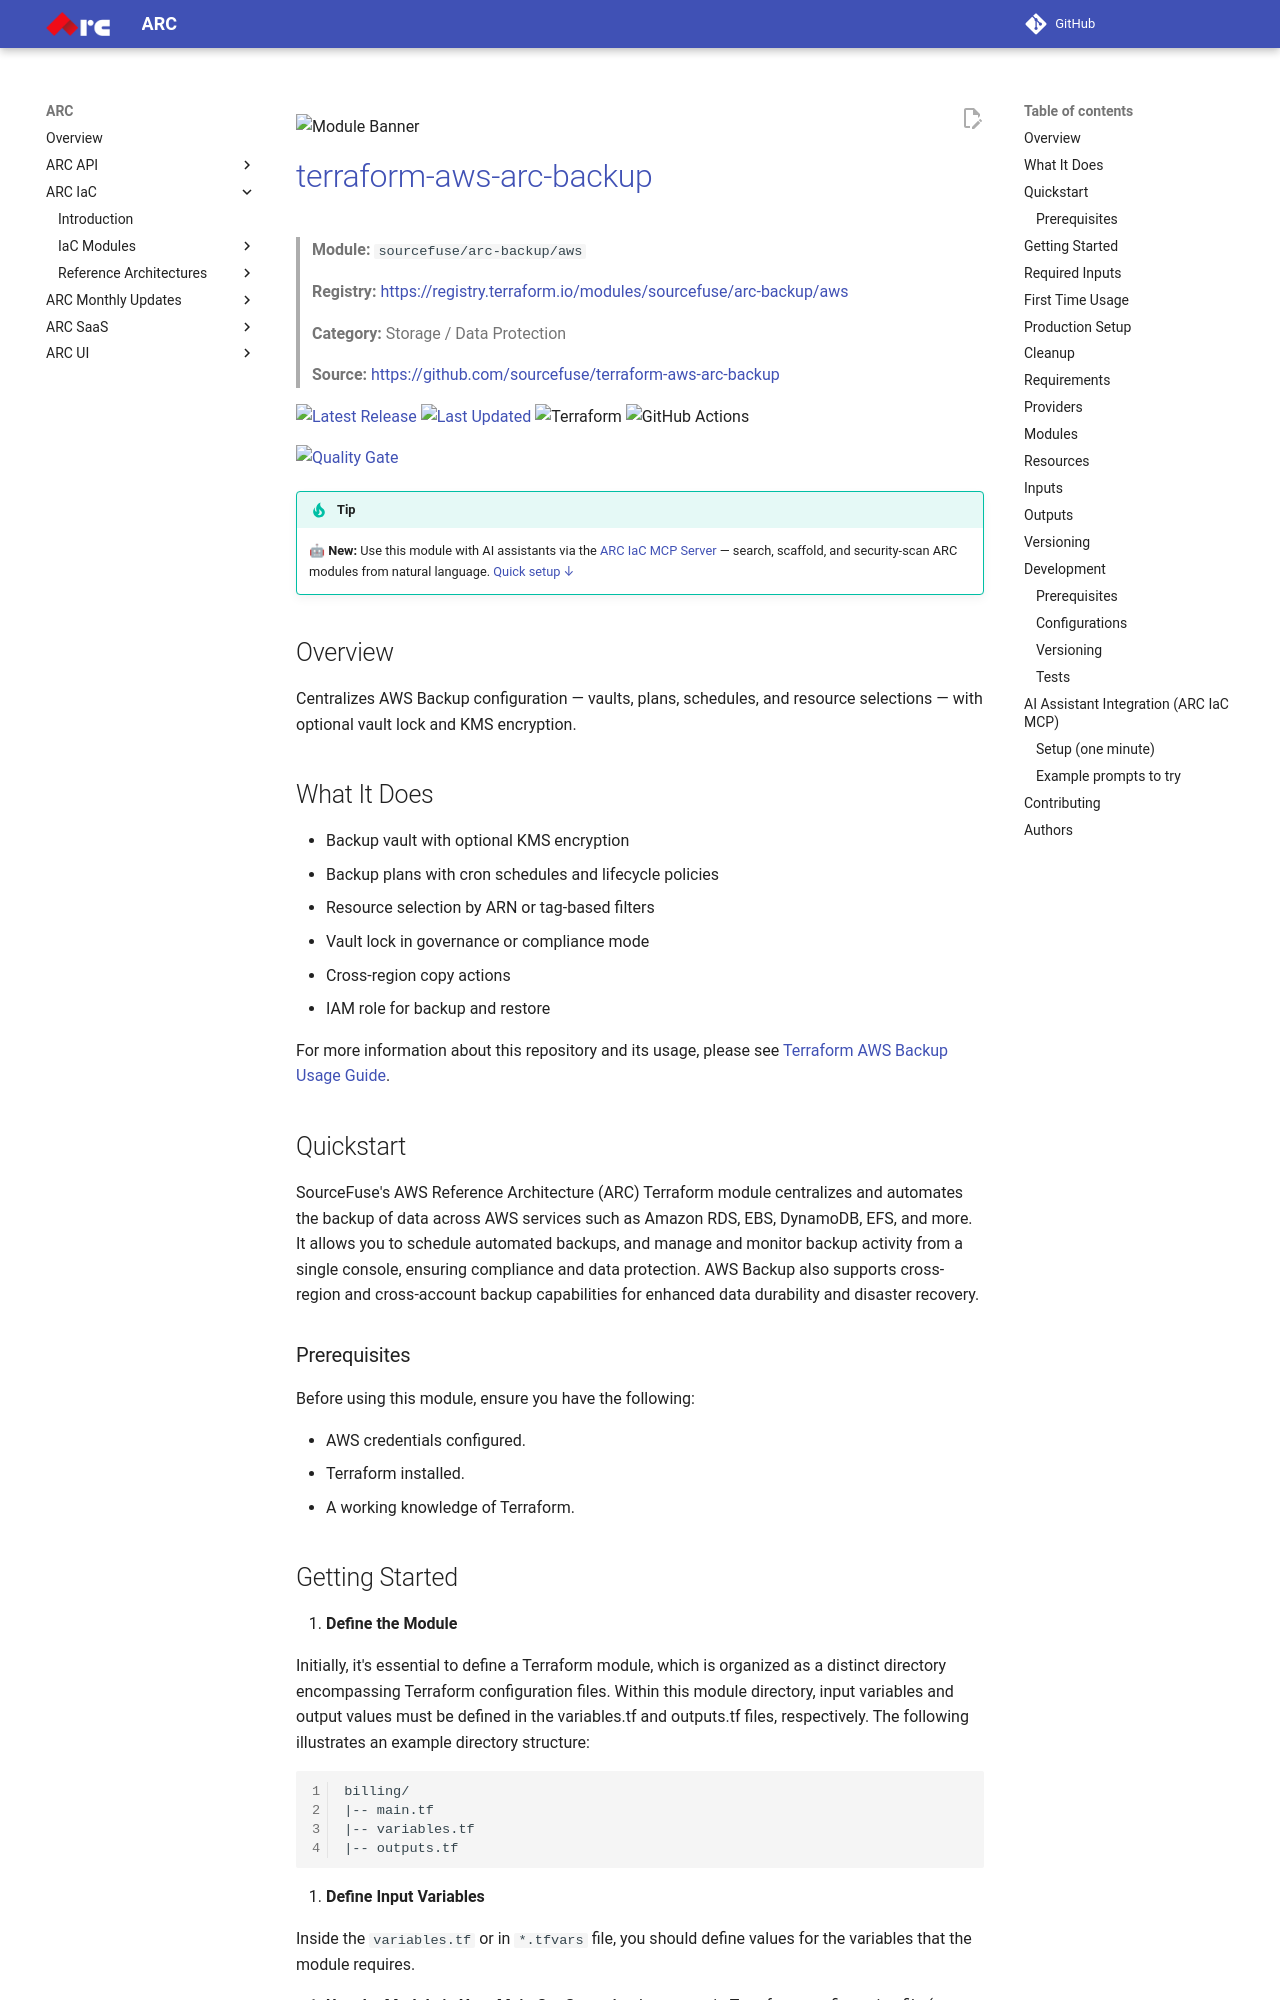

repository: sourcefuse/arc-docs · page: arc-iac-docs/modules/terraform-aws-arc-backup/index.html · generator: mkdocs

![Module Banner](./static/banner.png)

# [terraform-aws-arc-backup](https://github.com/sourcefuse/terraform-aws-arc-backup)

> **Module:** `sourcefuse/arc-backup/aws`

> **Registry:** [https://registry.terraform.io/modules/sourcefuse/arc-backup/aws](https://registry.terraform.io/modules/sourcefuse/arc-backup/aws)

> **Category:** Storage / Data Protection



> **Source:** [https://github.com/sourcefuse/terraform-aws-arc-backup](https://github.com/sourcefuse/terraform-aws-arc-backup)

[![Latest Release](https://img.shields.io/github/release/sourcefuse/terraform-aws-arc-backup.svg?style=for-the-badge)](https://github.com/sourcefuse/terraform-aws-arc-backup/releases/latest)
[![Last Updated](https://img.shields.io/github/last-commit/sourcefuse/terraform-aws-arc-backup.svg?style=for-the-badge)](https://github.com/sourcefuse/terraform-aws-arc-backup/commits)
![Terraform](https://img.shields.io/badge/terraform-%235835CC.svg?style=for-the-badge&logo=terraform&logoColor=white)
![GitHub Actions](https://img.shields.io/badge/github%20actions-%232671E5.svg?style=for-the-badge&logo=githubactions&logoColor=white)

[![Quality Gate](https://sonarcloud.io/api/project_badges/quality_gate?project=sourcefuse_terraform-aws-arc-backup&token=114a52a83d2ede2ba64f617fd805aa7e68c0eaf1)](https://sonarcloud.io/summary/new_code?id=sourcefuse_terraform-aws-arc-backup)

> [!TIP]
> 🤖 **New:** Use this module with AI assistants via the [ARC IaC MCP Server](https://github.com/sourcefuse/arc-iac-mcp) — search, scaffold, and security-scan ARC modules from natural language. [Quick setup ↓](#ai-assistant-integration-arc-iac-mcp)

## Overview

Centralizes AWS Backup configuration — vaults, plans, schedules, and resource selections — with optional vault lock and KMS encryption.

## What It Does

- Backup vault with optional KMS encryption
- Backup plans with cron schedules and lifecycle policies
- Resource selection by ARN or tag-based filters
- Vault lock in governance or compliance mode
- Cross-region copy actions
- IAM role for backup and restore

For more information about this repository and its usage, please see [Terraform AWS Backup Usage Guide](https://github.com/sourcefuse/terraform-aws-arc-backup/blob/main/docs/module-usage-guide/README.md).

## Quickstart

SourceFuse's AWS Reference Architecture (ARC) Terraform module centralizes and automates the backup of data across AWS services such as Amazon RDS, EBS, DynamoDB, EFS, and more. It allows you to schedule automated backups, and manage and monitor backup activity from a single console, ensuring compliance and data protection. AWS Backup also supports cross-region and cross-account backup capabilities for enhanced data durability and disaster recovery.
